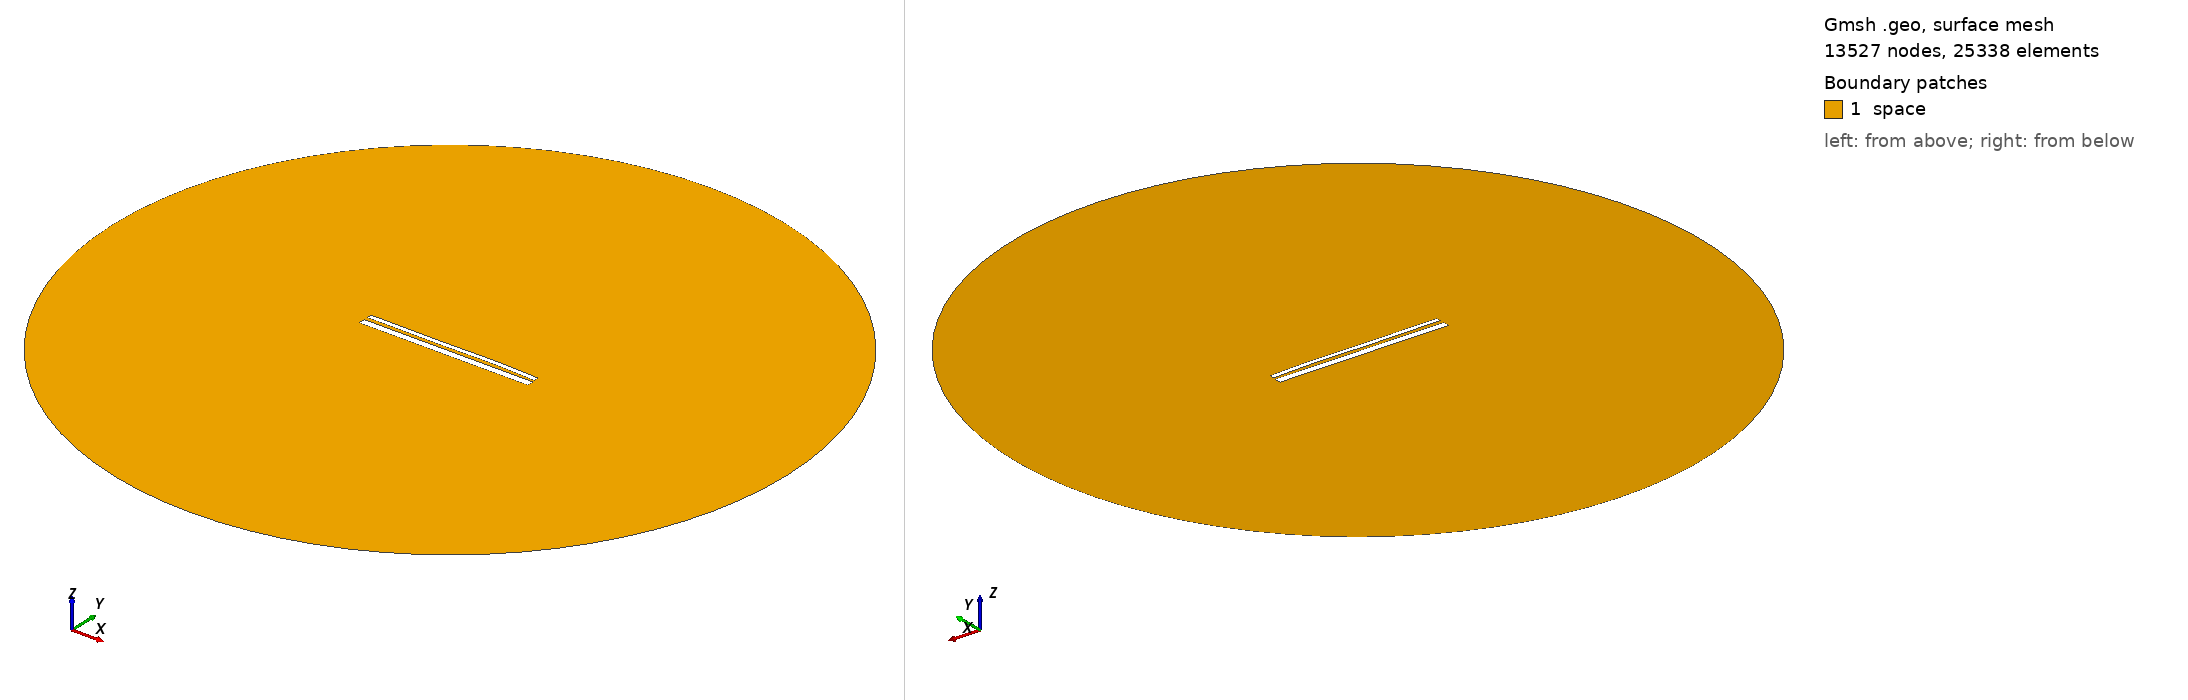

Gmsh geometry script, surface-meshed: 13527 nodes, 25338 surface elements. Boundary patches (legend numbers): 1 space. Left view from above one corner, right view from below the opposite corner. Legend entries are the model's physical surfaces. The drawing asked Gmsh for element sizes between 1% and 20% of the model's largest extent; the script's own settings can give other sizes.

=== 13204.geo (drawn) ===
//---------------------------------------
// Geometry kernel
//---------------------------------------

SetFactory("OpenCASCADE");



//---------------------------------------
// Parameters of the geometry
//---------------------------------------

// Overetch of the upper plate
overetch = 0.5;

// Distance between the plates
distance = 1.75;

// Discretization over the x axis (for the deformation)
nx = 50; 

// Length of the plate
L = 100 - overetch; 

// Number of modes
n = 4; 

// 1st mode coefficient
coeff(1) = -0.15;
beta(1) = 0.596864 * 3.1415926535 / L;

// 2nd mode coefficient
coeff(2) = 0.07499999999999998;
beta(2) = 1.49418 * 3.1415926535 / L;

// 3rd mode coefficient
coeff(3) = -0.15;
beta(3) = 2.50025 * 3.1415926535 / L;

// 4th mode coefficient
coeff(4) = 0.07499999999999998;
beta(4) = 3.49999 * 3.1415926535 / L;



//---------------------------------------
// Upper plate (deformed rectangle)
//---------------------------------------

// Coordiantes of the upper plate
xmin = -50;
xmax = 50 - overetch;

// Height of the upper plate
yheight = 4 - 2 * overetch;

// Indexes of the points
UpperID[] = {};
LowerID[] = {};
LeftID[] = {};
RightID[] = {};

// Point index
p = 1;

// Horizontal edges
For i In {1:nx}
    x = xmin + (i-1)*(xmax - xmin)/(nx-1);

    y_bottom = distance / 2 + overetch;
    For j In {1:n}
        C = (Cosh(beta(j)*L) + Cos(beta(j)*L)) / (Sinh(beta(j)*L) + Sin(beta(j)*L));
        y_bottom  = y_bottom + coeff(j) * (Cosh(beta(j)*(x+50)) - Cos(beta(j)*(x+50)) - C * (Sinh(beta(j)*(x+50)) - Sin(beta(j)*(x+50))));
    EndFor

    y_top = y_bottom + yheight;

    Point(p) = {x, y_top, 0, 1.0};
    UpperID[i] = p;
    p = p + 1;

    Point(p) = {x, y_bottom, 0, 1.0};
    LowerID[i] = p;
    p = p + 1;
EndFor

// Create point lists
UpperPts[] = {}; LowerPts[] = {};
For i In {1:nx}
  UpperPts[] += {UpperID[i]};
  LowerPts[] += {LowerID[i]};
EndFor

// Build splines
Spline(1) = {UpperPts[]};
Spline(2) = {LowerPts[]};
Line(3) = {LowerPts[nx-1], UpperPts[nx-1]};
Line(4) = {LowerPts[0], UpperPts[0]};

// Build the plane surface
Curve Loop(1) = {2, 3, -1, -4};
Plane Surface(1) = {1};



//---------------------------------------
// Lower plate (rectangle)
//---------------------------------------

// Vertices
Point(1001) = {-50, -1, 0, 1.0};
Point(1002) = { 50, -1, 0, 1.0};
Point(1003) = { 50,  -5, 0, 1.0};
Point(1004) = {-50,  -5, 0, 1.0};

// Edges
Line(5) = {1001, 1002};
Line(6) = {1002, 1003};
Line(7) = {1003, 1004};
Line(8) = {1004, 1001};

// Plane surface
Line Loop(2) = {5, 6, 7, 8};
Plane Surface(2) = {2}; 



//---------------------------------------
// Outer (fictious) boundary
//---------------------------------------

// Points
Point(1005) = {0, 0, 0};       // Center
Point(1006) = {200, 0, 0};     // Start point
Point(1007) = {0, 200, 0};     // 90 degrees
Point(1008) = {-200, 0, 0};    // 180 degrees
Point(1009) = {0, -200, 0};    // 270 degrees

// Circle arcs (each needs start, center, end)
Circle(9) = {1006, 1005, 1007};
Circle(10) = {1007, 1005, 1008};
Circle(11) = {1008, 1005, 1009};
Circle(12) = {1009, 1005, 1006};

// Plane surface for the entire domain
Curve Loop(3) = {9, 10, 11, 12};
Surface(3) = {3};

// Subtract the plates from the whole domain to obtain the actual domain where we want to solve the equations
BooleanDifference{ Surface{3}; Delete; }{ Surface{1}; Surface{2}; Delete; }




//---------------------------------------
// Transfinite Lines/Curves
//---------------------------------------

// Set the number of points on the boundaries
r = 7;

// Plates
Transfinite Curve {1, 2} = 50*r Using Progression 1;
Transfinite Curve {3, 4} = 2*r Using Progression 1;
Transfinite Line {5, 7} = 50*r Using Progression 1;
Transfinite Line {6, 8} = 2*r Using Progression 1;

// Outer boundary
Transfinite Line {9, 10, 11, 12} = 20 Using Progression 1;



//---------------------------------------
// Physical groups
//---------------------------------------                

// Physical curves (boundaries)
Physical Line("force_segment", 10) = {2};
Physical Line("upper_plate", 11) = {1, 3, 4};
Physical Line("lower_plate", 12) = {5, 6, 7, 8};
Physical Line("boundary", 20) = {9, 10, 11, 12};

// Physical Surfaces
Physical Surface("space", 30) = {3};



//---------------------------------------
// 6. Generate the Mesh
//---------------------------------------

// 2D mesh generation
Mesh 2;
